Photos from the image-classification dataset "classification_dataset" in the GitHub repository SahanaK17/Coffee_Fruit_Prediction. Its 3 classes are: overripe, ripe, unripe.

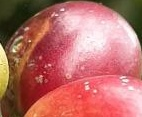
Label: overripe

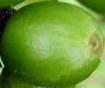
Label: unripe

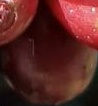
Label: ripe

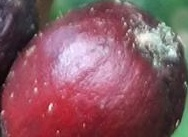
Label: overripe

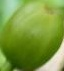
Label: unripe

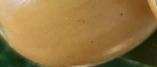
Label: ripe
